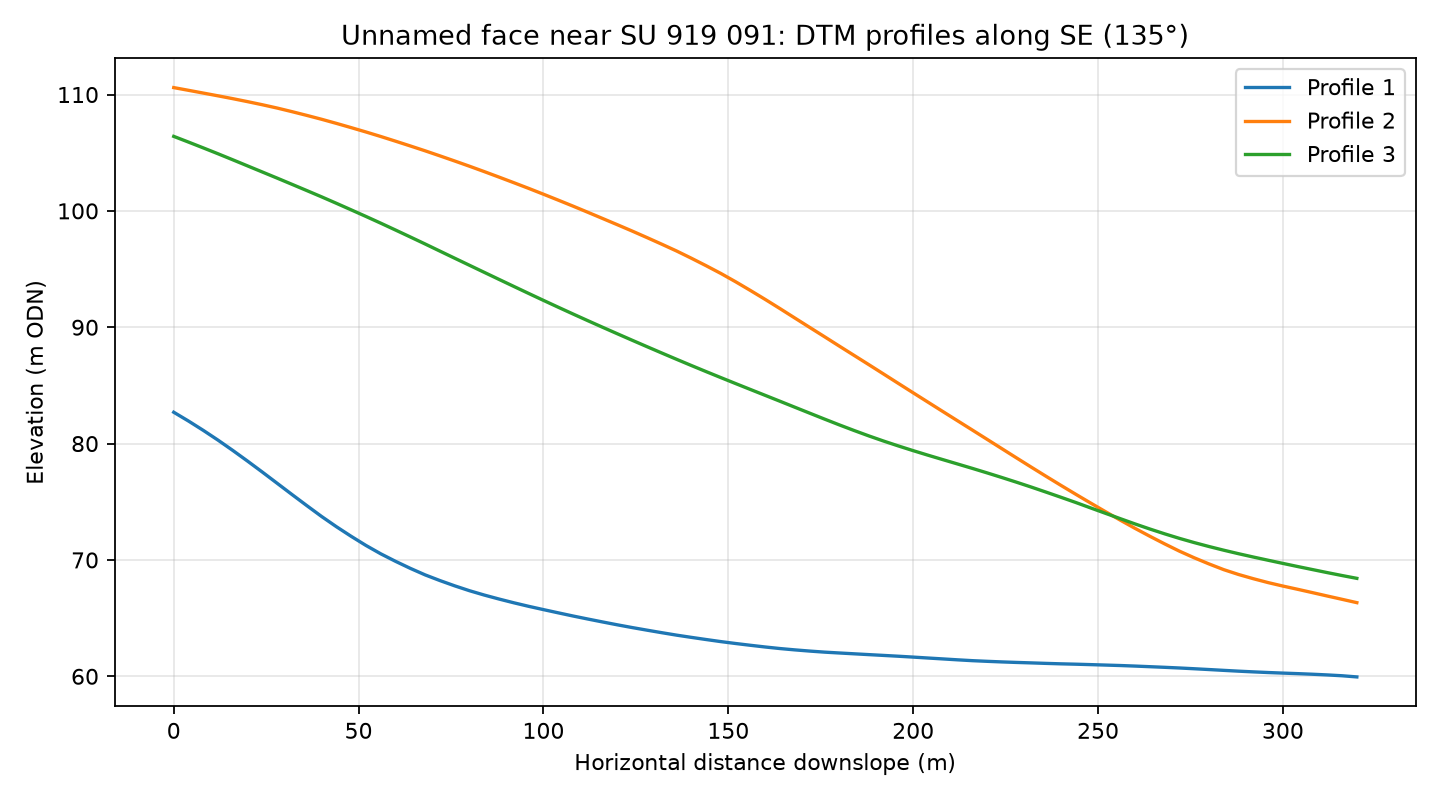

Values plotted in this chart, from the file beside it:
profile, distance_m, elevation_m
1, 0.0, 82.7
1, 4.0, 81.94
1, 8.0, 81.13
1, 12.0, 80.29
1, 16.0, 79.41
1, 20.0, 78.49
1, 24.0, 77.54
1, 28.0, 76.58
1, 32.0, 75.62
1, 36.0, 74.67
1, 40.0, 73.73
1, 44.0, 72.86
1, 48.0, 72.03
1, 52.0, 71.24
1, 56.0, 70.53
1, 60.0, 69.88
1, 64.0, 69.28
1, 68.0, 68.72
1, 72.0, 68.23
1, 76.0, 67.77
1, 80.0, 67.36
1, 84.0, 66.98
1, 88.0, 66.64
1, 92.0, 66.32
1, 96.0, 66.01
1, 100.0, 65.73
1, 104.0, 65.45
1, 108.0, 65.18
1, 112.0, 64.92
1, 116.0, 64.67
1, 120.0, 64.42
1, 124.0, 64.19
1, 128.0, 63.97
1, 132.0, 63.75
1, 136.0, 63.54
1, 140.0, 63.35
1, 144.0, 63.16
1, 148.0, 62.98
1, 152.0, 62.82
1, 156.0, 62.66
1, 160.0, 62.52
1, 164.0, 62.38
1, 168.0, 62.27
1, 172.0, 62.17
1, 176.0, 62.08
1, 180.0, 62
1, 184.0, 61.93
1, 188.0, 61.86
1, 192.0, 61.79
1, 196.0, 61.72
1, 200.0, 61.65
1, 204.0, 61.57
1, 208.0, 61.49
1, 212.0, 61.42
1, 216.0, 61.34
1, 220.0, 61.29
1, 224.0, 61.24
1, 228.0, 61.19
1, 232.0, 61.15
1, 236.0, 61.11
... 183 more rows
